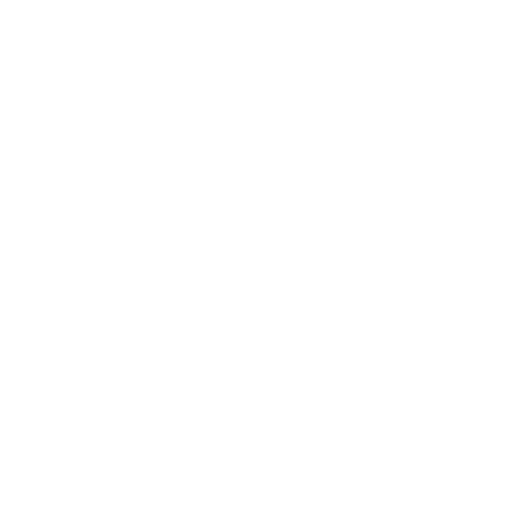
t = 0.00 s
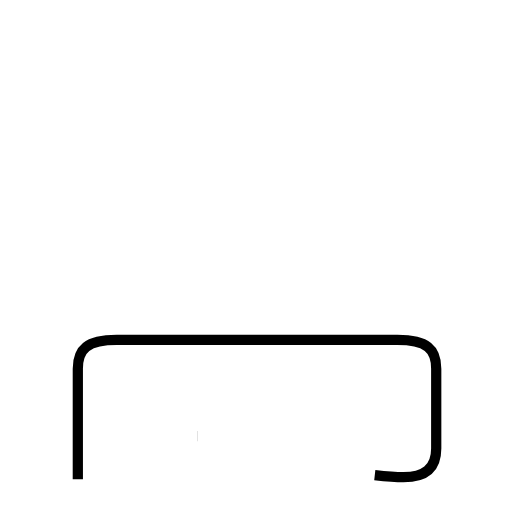
t = 1.94 s
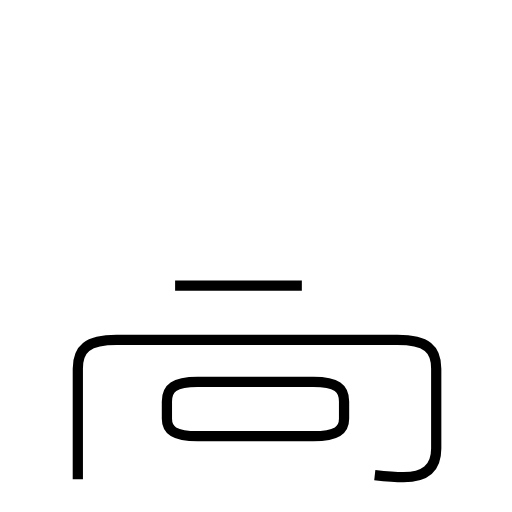
t = 3.57 s
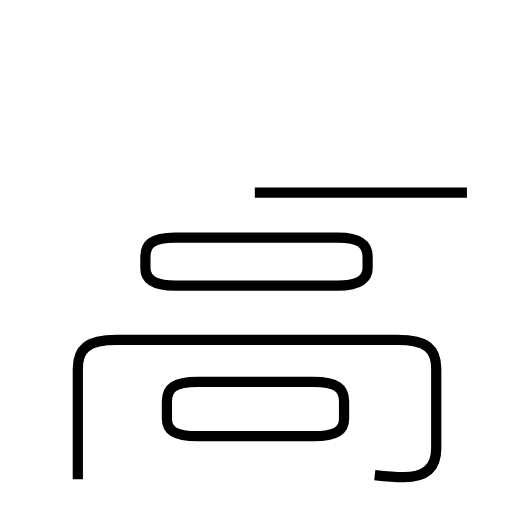
t = 5.31 s
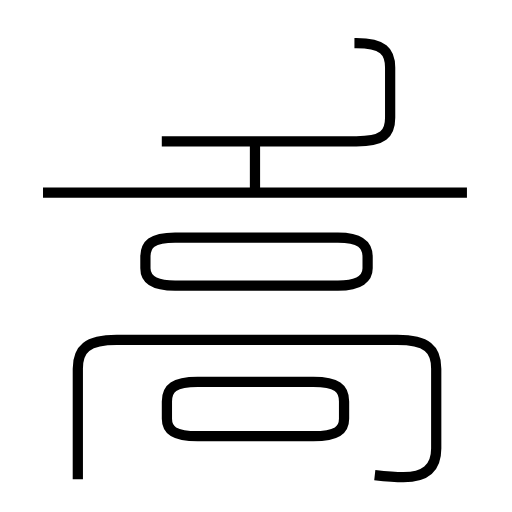
t = 7.07 s
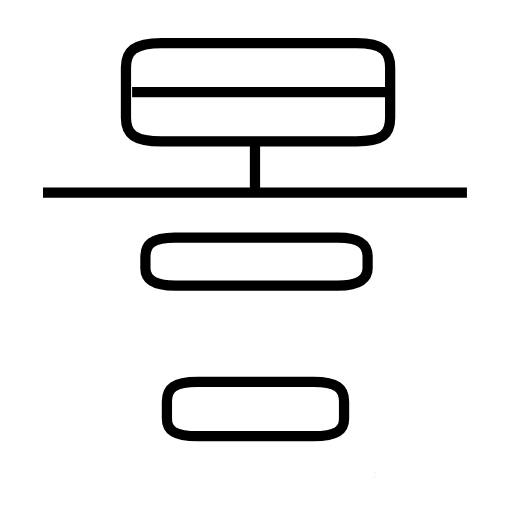
t = 8.83 s

The animated SVG that drew these frames (rendered in a browser with its animation timeline set to each time). Animation: 7 SMIL elements (animate=7); one cycle of 8.83 s.

<?xml version='1.0' encoding='utf-8'?>
<svg viewBox="0.0 -6.0 50.0 50.0" version="1.1" xmlns="http://www.w3.org/2000/svg"><rect x="-1000" y="-1000" width="2000" height="2000" stroke="white" fill="white" /><g style="fill:none;stroke:#000000;stroke-width:1"><path d="M 36.6 2.4 C 37.5 2.5 38.5 2.6 39.4 2.6 C 41.4 2.6 42.6 1.8 42.6 -0.2 L 42.6 -8.0 C 42.6 -9.9 41.7 -10.8 38.8 -10.8 L 11.4 -10.8 C 8.5 -10.8 7.6 -9.9 7.6 -8.0 L 7.6 2.8 " transform="translate(0.0 38.0)" stroke-dasharray="64.6225549025514" stroke-dashoffset="64.6225549025514"><animate attributeName="stroke-dashoffset" from="64.6225549025514" to="0" dur="1.938676647076542s" begin="0s; anim_end.end" fill="freeze" id="anim0" /></path><path d="M 19.3 -1.4 L 30.6 -1.4 C 32.9 -1.4 33.6 -2.0 33.6 -3.1 L 33.6 -4.8 C 33.6 -6.1 32.9 -6.7 30.6 -6.7 L 19.3 -6.7 C 17.0 -6.7 16.3 -6.1 16.3 -4.8 L 16.3 -3.1 C 16.3 -2.0 17.0 -1.4 19.3 -1.4 Z " transform="translate(0.0 38.0)" stroke-dasharray="42.00021633971547" stroke-dashoffset="42.00021633971547"><animate attributeName="stroke-dashoffset" from="42.00021633971547" to="0" dur="1.260006490191464s" begin="anim0.end" fill="freeze" id="anim1" /></path><path d="M 17.1 -16.1 L 33.0 -16.1 C 35.2 -16.1 35.9 -16.9 35.9 -17.8 L 35.9 -18.9 C 35.9 -20.1 35.2 -20.8 33.0 -20.8 L 17.1 -20.8 C 14.8 -20.8 14.2 -20.1 14.2 -18.9 L 14.2 -17.8 C 14.2 -16.9 14.8 -16.1 17.1 -16.1 Z " transform="translate(0.0 38.0)" stroke-dasharray="49.49633130269395" stroke-dashoffset="49.49633130269395"><animate attributeName="stroke-dashoffset" from="49.49633130269395" to="0" dur="1.4848899390808186s" begin="anim1.end" fill="freeze" id="anim2" /></path><path d="M 45.6 -25.2 L 4.2 -25.2 " transform="translate(0.0 38.0)" stroke-dasharray="41.4" stroke-dashoffset="41.4"><animate attributeName="stroke-dashoffset" from="41.4" to="0" dur="1.242s" begin="anim2.end" fill="freeze" id="anim3" /></path><path d="M 24.9 -25.1 L 24.9 -29.9 " transform="translate(0.0 38.0)" stroke-dasharray="4.799999999999997" stroke-dashoffset="4.799999999999997"><animate attributeName="stroke-dashoffset" from="4.799999999999997" to="0" dur="0.1439999999999999s" begin="anim3.end" fill="freeze" id="anim4" /></path><path d="M 15.8 -30.2 L 34.8 -30.2 C 37.4 -30.2 38.1 -30.9 38.1 -32.5 L 38.1 -37.4 C 38.1 -39.0 37.4 -39.8 34.8 -39.8 L 15.8 -39.8 C 13.1 -39.8 12.3 -39.0 12.3 -37.4 L 12.3 -32.5 C 12.3 -30.9 13.1 -30.2 15.8 -30.2 Z " transform="translate(0.0 38.0)" stroke-dasharray="66.94335613926246" stroke-dashoffset="66.94335613926246"><animate attributeName="stroke-dashoffset" from="66.94335613926246" to="0" dur="2.0083006841778737s" begin="anim4.end" fill="freeze" id="anim5" /></path><path d="M 38.0 -35.0 L 12.9 -35.0" transform="translate(0.0 38.0)" stroke-dasharray="25.1" stroke-dashoffset="25.1"><animate attributeName="stroke-dashoffset" from="25.1" to="0" dur="0.753s" begin="anim5.end" fill="freeze" id="anim_end" /></path></g></svg>
